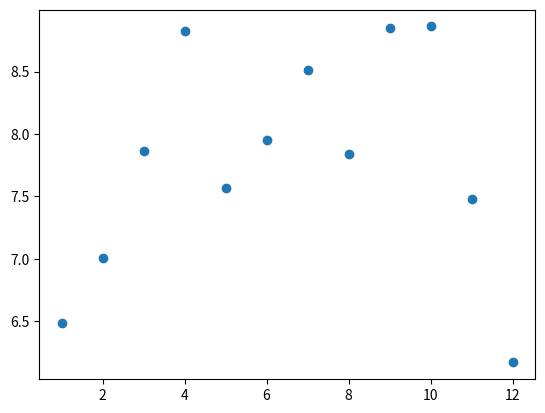

Recreate this plot in Python.
#! /usr/bin/env python3
import random
import statistics as st
import matplotlib.pyplot as plotlib

temp_ranges_max = 36 # max allowed random temperature
temp_ranges_min = 10 # min allowed temperature
# months and days
months = [
	{
		"month": "jan", "days": 31
	},
	{
		"month": "feb", "days": 28
	},
	{
		"month": "march", "days": 31
	},
	{
		"month": "april", "days": 30
	},
	{
		"month": "may", "days": 31
	},
	{
		"month": "june", "days": 30
	},
	{
		"month": "july", "days": 31
	},
	{
		"month": "august", "days": 31
	},
	{
		"month": "sept", "days": 30
	},
	{
		"month": "oct", "days": 31
	},
	{
		"month": "nov", "days": 30
	},
	{
		"month": "dec", "days": 31
	},
]

t_overall = [];
month_values = [];
sd_values = [];
for x in months:
	m = x.get('month')
	month_values.append(m)
	d = x.get('days')
	t_days = []
	for num in range(1, d):
		temp = random.randint(temp_ranges_min, temp_ranges_max)
		t_days.append(temp)
	sd = st.stdev(t_days)
	t_overall.append({"month": m, "temps": t_days, "s_dev": sd})
	sd_values.append(sd)
	t_days = [];
print(month_values)
print(sd_values)

# error when using string values, so resort to some numeric value temporarily
plotlib.scatter(range(1, 13), sd_values)
plotlib.show()

# end